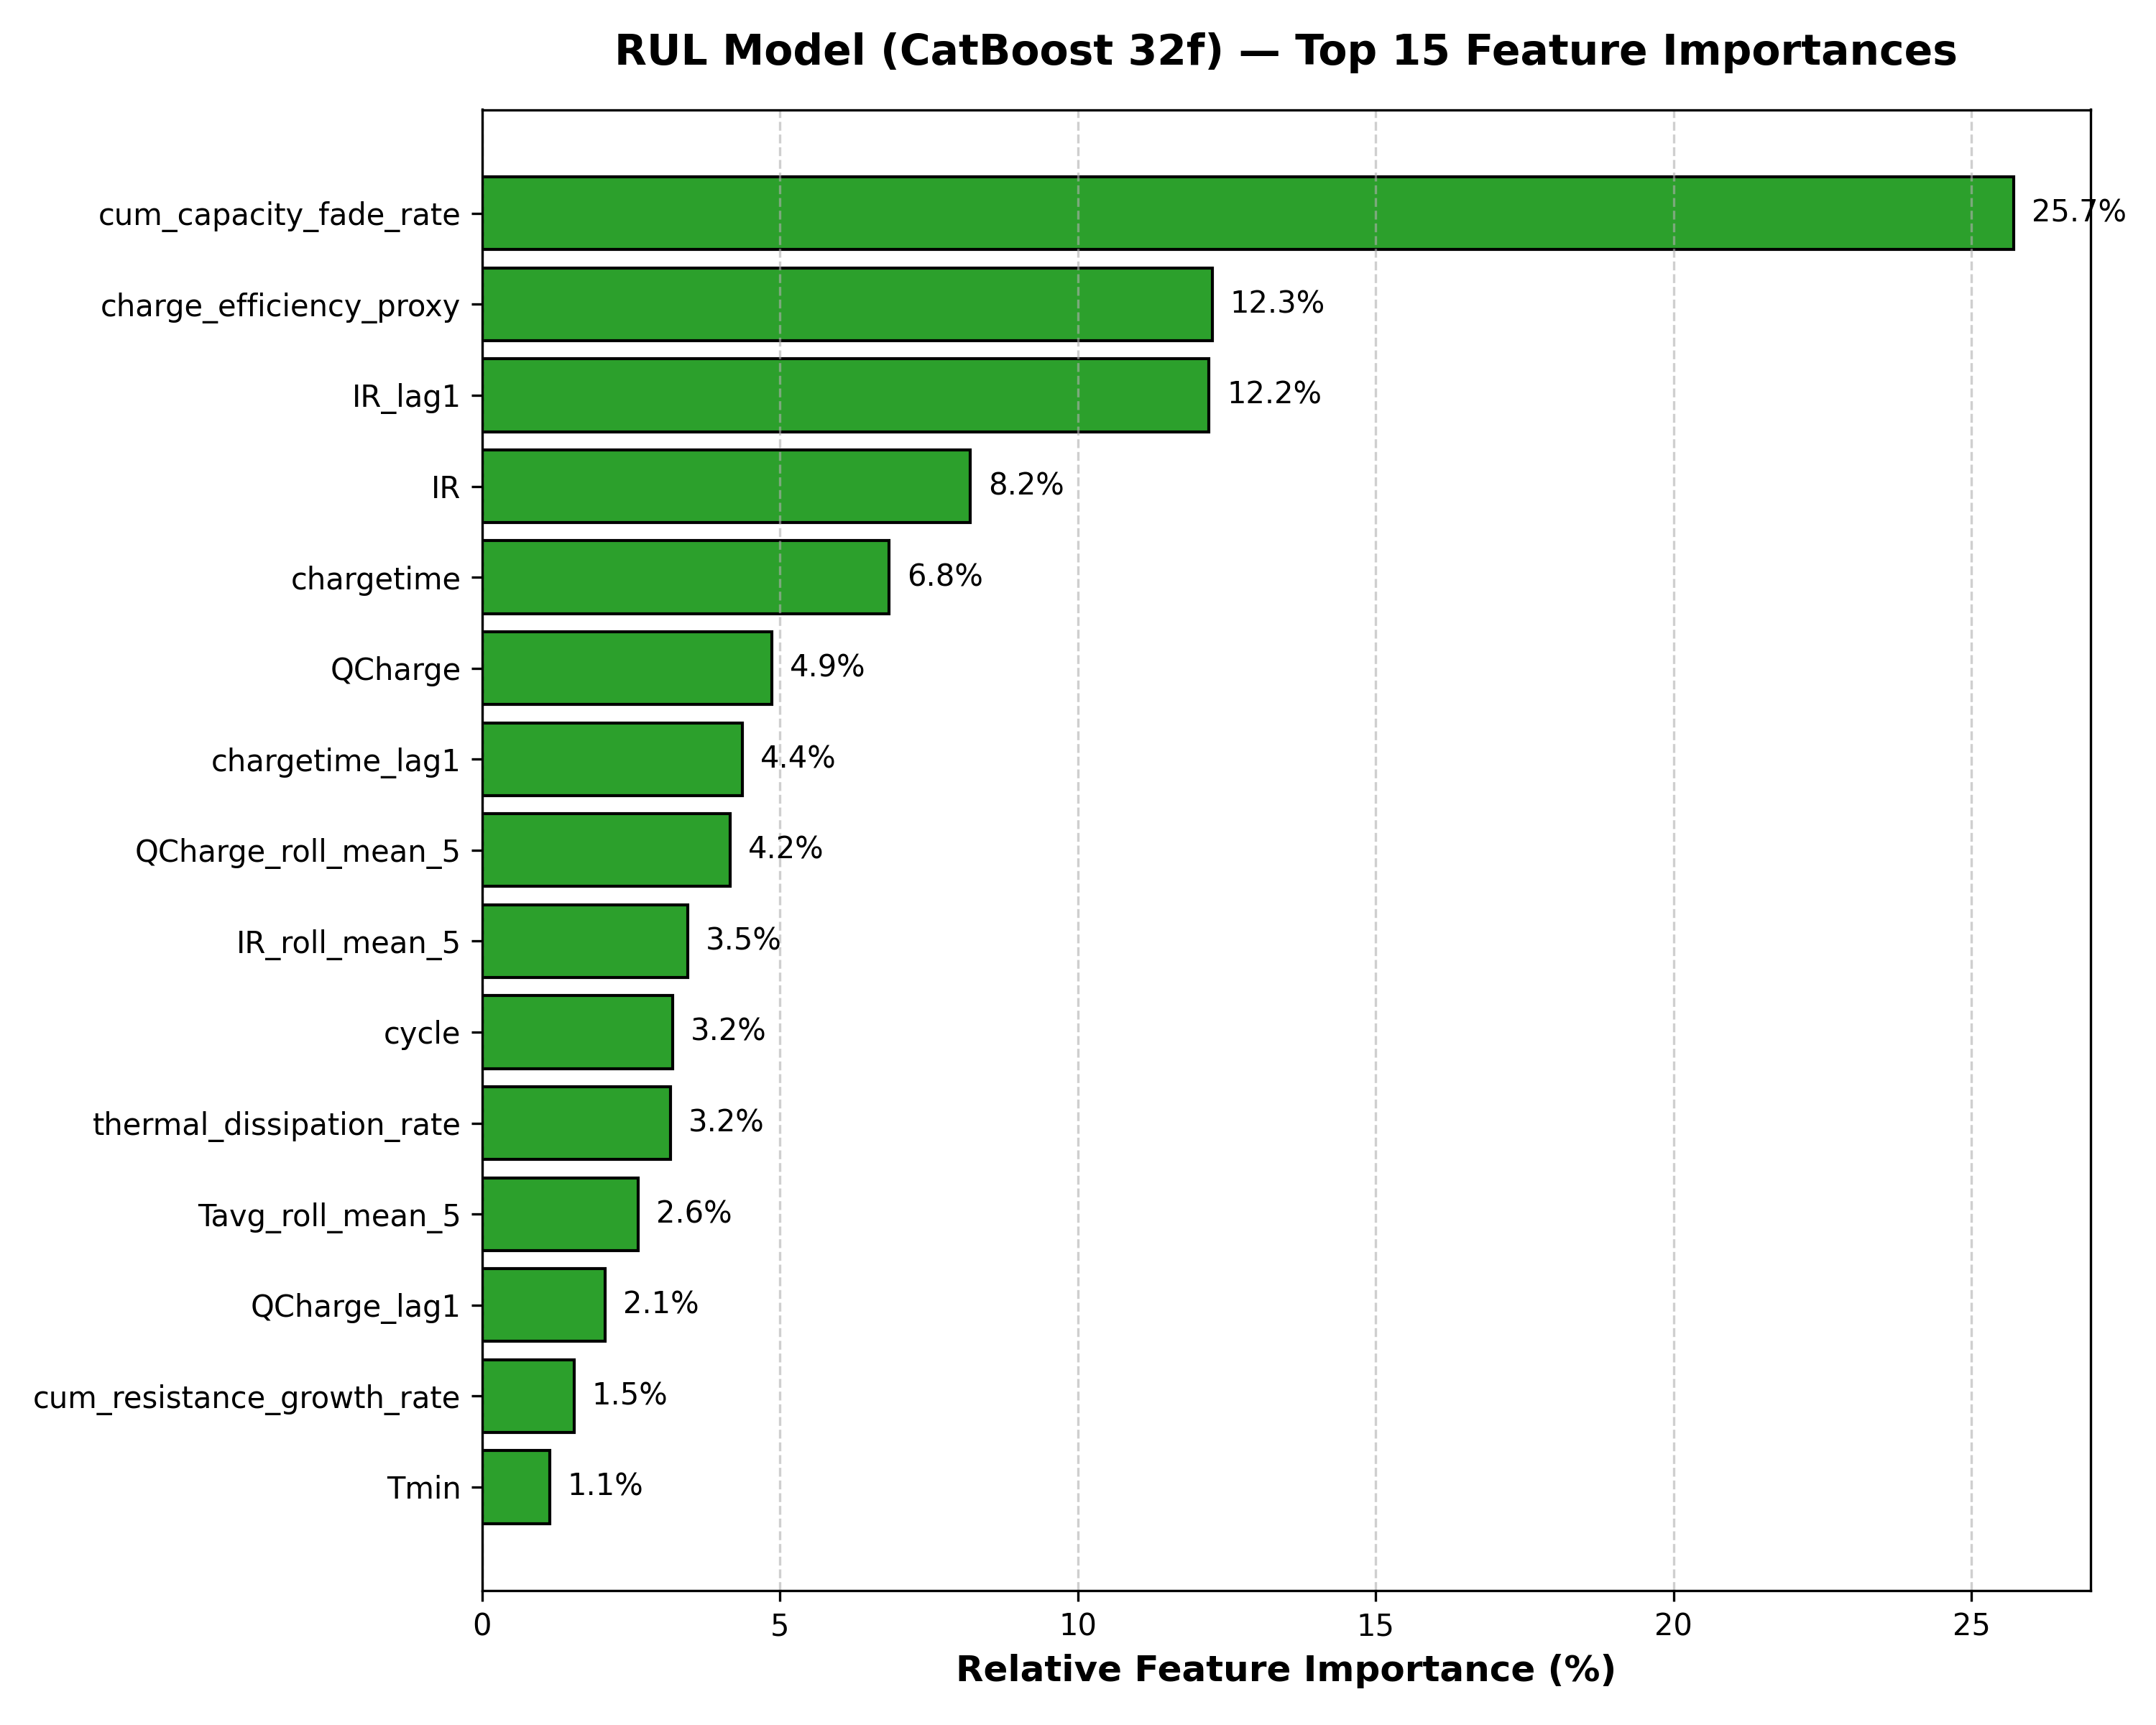

Source data for this figure (header and first rows):
feature, importance_score, normalized_importance, rank
cum_capacity_fade_rate, 25.71, 0.2571, 1
charge_efficiency_proxy, 12.26, 0.1226, 2
IR_lag1, 12.2, 0.122, 3
IR, 8.197, 0.08197, 4
chargetime, 6.827, 0.06827, 5
QCharge, 4.859, 0.04859, 6
chargetime_lag1, 4.365, 0.04365, 7
QCharge_roll_mean_5, 4.159, 0.04159, 8
IR_roll_mean_5, 3.457, 0.03457, 9
cycle, 3.196, 0.03196, 10
thermal_dissipation_rate, 3.167, 0.03167, 11
Tavg_roll_mean_5, 2.616, 0.02616, 12
QCharge_lag1, 2.066, 0.02066, 13
cum_resistance_growth_rate, 1.547, 0.01547, 14
Tmin, 1.137, 0.01137, 15
QCharge_roll_std_5, 1.022, 0.01022, 16
IR_roll_std_5, 1.005, 0.01005, 17
Tavg, 0.6935, 0.006935, 18
Tmax, 0.6522, 0.006522, 19
temp_sensor_fault, 0.2808, 0.002808, 20
Tavg_lag1, 0.1854, 0.001854, 21
IR_is_zero, 0.1818, 0.001818, 22
Tavg_roll_std_5, 0.08102, 0.0008102, 23
IR_accel, 0.06588, 0.0006588, 24
chargetime_accel, 0.03043, 0.0003043, 25
Tavg_accel, 0.02832, 0.0002832, 26
QCharge_delta, 0.01287, 0.0001287, 27
Tavg_delta, 0.008382, 8.382450205849393e-05, 28
IR_delta, 0.0, 0.0, 29
resistance_growth_ratio, 0.0, 0.0, 30
chargetime_delta, 0.0, 0.0, 31
QCharge_accel, 0.0, 0.0, 32
